Run: headless pygame with SDL's dummy video driver; simulated clock (each Clock.tick advances the game by its frame time, no real sleeping); random seed 0; keys injected as events and as key.get_pressed() state; mouse plan: one left click at the window centre at the start of phase 2, then a move to the lower-right quarter at the start of phase 3.
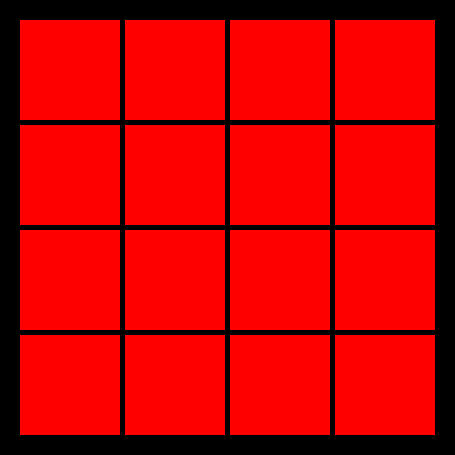
Frame 1 of 4 · flips 1–60 · no input
Frame 2 of 4 · flips 61–180 · clicked the window centre · tapped SPACE, RETURN · held RIGHT (→), D · screen unchanged from frame 1, image omitted
Frame 3 of 4 · flips 181–300 · moved the mouse to the lower-right quarter · held DOWN (↓), S · screen unchanged from frame 2, image omitted
Frame 4 of 4 · flips 301–420 · held LEFT (←), A, UP (↑), W · screen unchanged from frame 3, image omitted

The pygame program that drew these frames:

import random
import sys
import pygame

pygame.init()

PADDING = 20
GAP = 5
CARD_SIZE = 100
ROWS = COLS = 4
FPS = 20
BLACK = (0, 0, 0)
RED = (255, 0, 0)
WHITE = (255, 255, 255)
GREEN = (0, 255, 0)
WIDTH = HEIGHT = 455
WIN = pygame.display.set_mode((WIDTH, HEIGHT))
FONT = pygame.font.SysFont("comicsans", 40)


class Card:
    def __init__(self, x, y, value):
        self.x = x
        self.y = y
        self.width = CARD_SIZE
        self.height = CARD_SIZE
        self.value = value
        self.color = RED
        self.flipped = False
        self.matched = False

    def draw(self, win):
        if self.flipped:
            self.color = GREEN if self.matched else WHITE
            pygame.draw.rect(
            win, self.color, (self.x, self.y, self.width, self.height))

            text = FONT.render(str(self.value), 1, RED)
            win.blit(text, (self.x + self.width//2 - text.get_width() //
                            2, self.y + self.height//2 - text.get_height()//2))
        else:
            pygame.draw.rect(win, RED, (self.x, self.y, self.width, self.height))

    def is_clicked(self, pos):
        x, y = pos
        return (self.x <= x <= self.x + self.width and
                self.y <= y <= self.y + self.height)


def start_game():
    nums = list(range(1, ROWS * 2 + 1)) * 2
    random.shuffle(nums)

    cards = []

    for row in range(ROWS):
        y = row * (CARD_SIZE + GAP) + PADDING

        for col in range(COLS):
            x = PADDING + col * (CARD_SIZE + GAP)
            cards.append(Card(x, y, nums.pop()))
    
    return cards


def check_flipped(flipped):
    if len(flipped) == 2:
        if flipped[0].value == flipped[1].value:
            flipped[0].matched = True
            flipped[1].matched = True
            flipped.clear()
        else:
            pygame.time.delay(1000)
            flipped[0].flipped = False
            flipped[1].flipped = False
            flipped.clear()


def main():
    clock = pygame.time.Clock()
    cards = start_game()
    flipped = []
    
    while True:
        clock.tick(FPS)

        for event in pygame.event.get():
            if event.type == pygame.QUIT:
                pygame.quit()
                sys.exit()
            if event.type == pygame.MOUSEBUTTONDOWN:
                pos = pygame.mouse.get_pos()

                for card in cards:
                    if card.is_clicked(pos) and (not card.flipped):
                        if len(flipped) < 2:
                            card.flipped = True
                            flipped.append(card)

        WIN.fill(BLACK)

        for card in cards:
            card.draw(WIN)
        
        pygame.display.update()
        check_flipped(flipped)
        
        if all(card.matched for card in cards):
            pygame.time.delay(2000)
            cards = start_game()
            flipped.clear()


if __name__ == '__main__':
    main()
